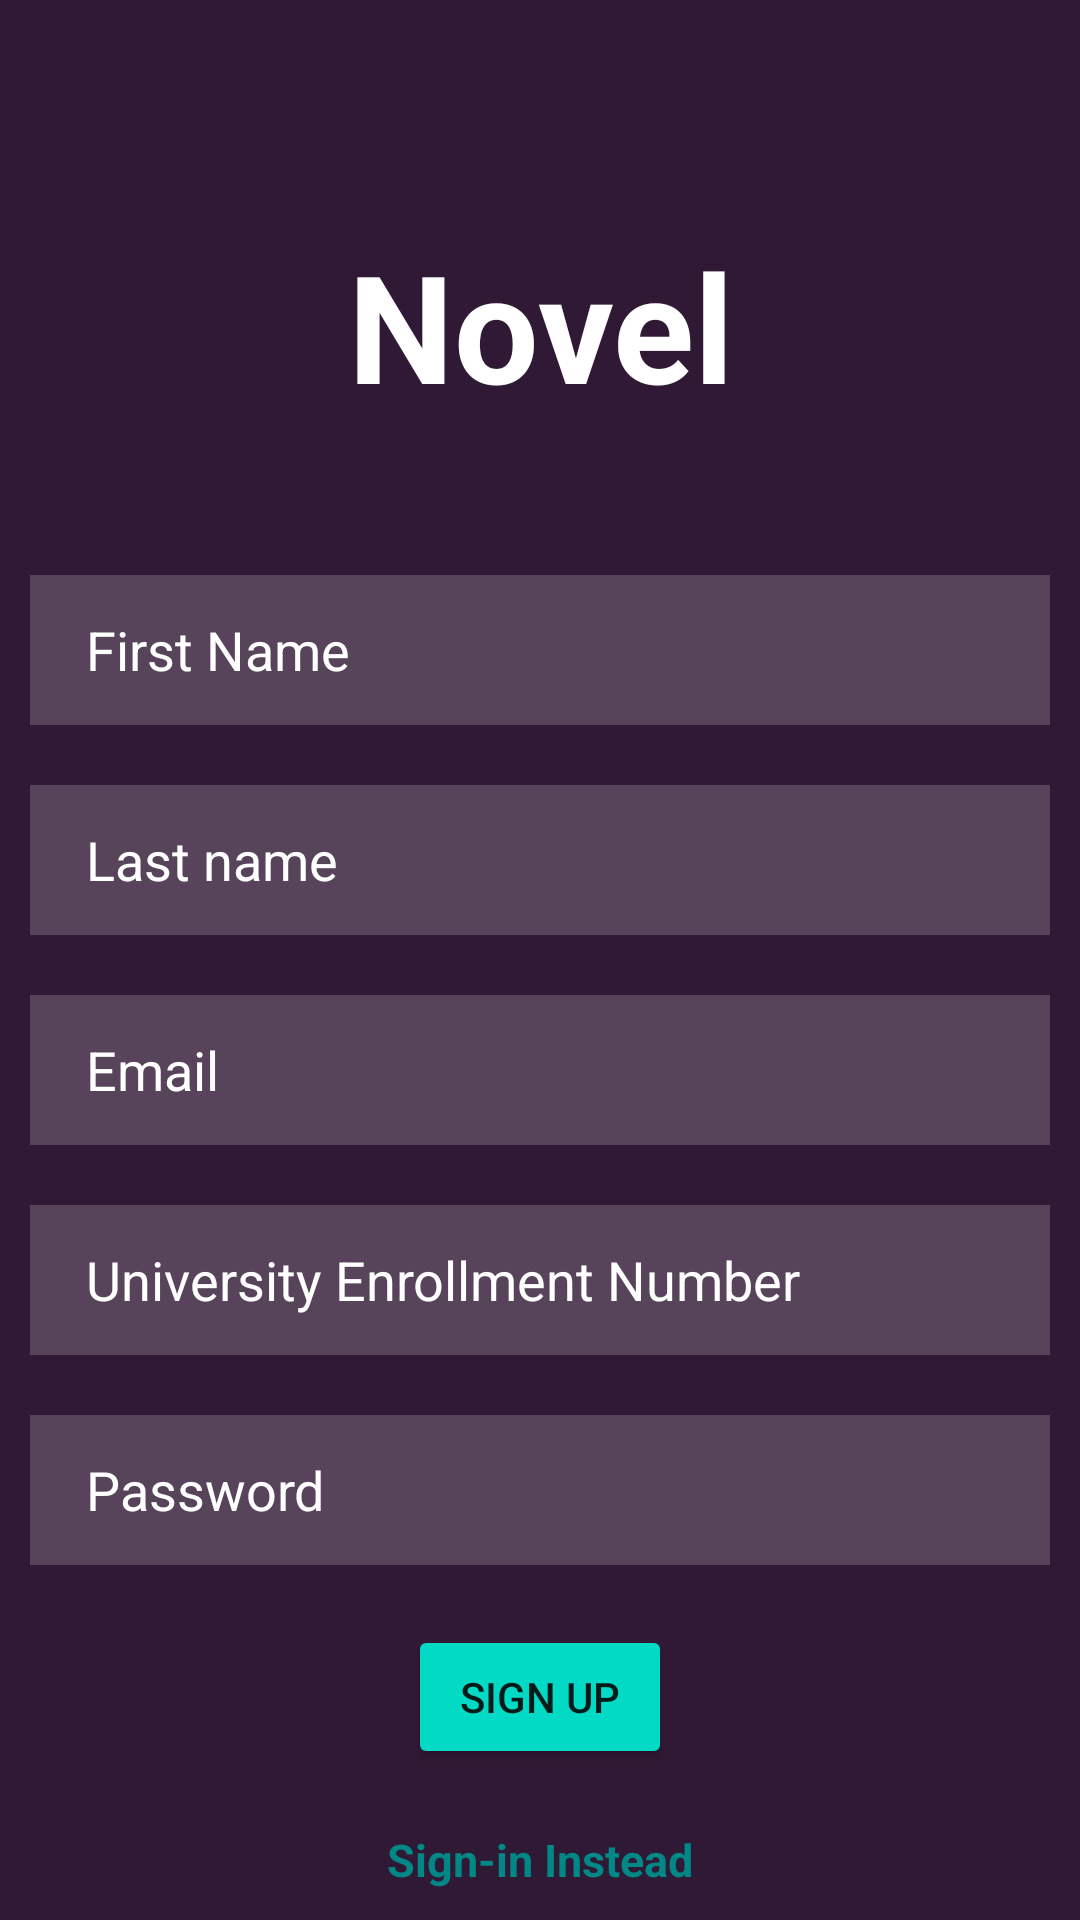

The Android layout XML behind this screen, and the referenced resources:
<!-- AndroidManifest.xml: application theme Theme.Novel -->
<!-- res/layout/activity_sign_up.xml -->
<?xml version="1.0" encoding="utf-8"?>
<ScrollView xmlns:android="http://schemas.android.com/apk/res/android"
    xmlns:app="http://schemas.android.com/apk/res-auto"
    xmlns:tools="http://schemas.android.com/tools"
    android:layout_width="match_parent"
    android:layout_height="match_parent"
    android:gravity="center"
    android:orientation="vertical"
    android:background="@color/backg2"
    tools:context=".MainActivity">
    <LinearLayout
        android:layout_width="match_parent"
        android:layout_height="wrap_content"
        android:paddingTop="50dp"
        android:gravity="center"
        android:orientation="vertical">
        <TextView
            android:layout_marginTop="25dp"
            android:layout_width="wrap_content"
            android:layout_height="wrap_content"
            android:text="@string/app_name"
            android:gravity="center"
            android:textColor="@color/white"
            android:textStyle="bold"
            android:textSize="50sp"
            />
        <EditText
            android:id="@+id/firstname"
            android:layout_width="match_parent"
            android:layout_marginStart="10dp"
            android:layout_marginTop="50dp"
            android:layout_marginEnd="10dp"
            android:layout_marginBottom="10dp"
            android:background="#30ffffff"
            android:textColorHint="@color/white"
            android:layout_height="50dp"
            android:hint="  First Name"
            android:padding="10dp" />

        <EditText
            android:id="@+id/lastname"
            android:padding="10dp"
            android:layout_marginTop="10dp"
            android:layout_marginStart="10dp"
            android:layout_marginEnd="10dp"
            android:layout_marginBottom="10dp"
            android:background="#30ffffff"
            android:textColorHint="@color/white"
            android:hint="  Last name"
            android:layout_width="match_parent"
            android:layout_height="50dp"/>


        <EditText
            android:id="@+id/email"
            android:layout_marginTop="10dp"
            android:padding="10dp"
            android:layout_marginStart="10dp"
            android:layout_marginEnd="10dp"
            android:layout_marginBottom="10dp"
            android:background="#30ffffff"
            android:textColorHint="@color/white"
            android:hint="  Email"
            android:layout_width="match_parent"
            android:layout_height="50dp"/>


        <EditText
            android:id="@+id/enrol"
            android:layout_marginTop="10dp"
            android:padding="10dp"
            android:layout_marginStart="10dp"
            android:layout_marginEnd="10dp"
            android:layout_marginBottom="10dp"
            android:background="#30ffffff"
            android:textColorHint="@color/white"
            android:hint="  University Enrollment Number"
            android:layout_width="match_parent"
            android:layout_height="50dp"/>

        <EditText
            android:id="@+id/password"
            android:layout_marginTop="10dp"
            android:padding="10dp"
            android:layout_marginStart="10dp"
            android:layout_marginEnd="10dp"
            android:layout_marginBottom="10dp"
            android:background="#30ffffff"
            android:textColorHint="@color/white"
            android:hint="  Password"
            android:inputType="textPassword"
            android:layout_width="match_parent"
            android:layout_height="50dp"/>

        <Button
            android:id="@+id/signup"
            android:layout_marginTop="10dp"
            android:layout_gravity="center"
            android:text="Sign Up"
            android:backgroundTint="@color/design_default_color_secondary"
            android:layout_width="wrap_content"
            android:layout_height="wrap_content"/>

        <TextView
            android:id="@+id/signininstead"
            android:layout_marginTop="20dp"
            android:layout_gravity="center"
            android:text="Sign-in Instead"
            android:layout_marginStart="10dp"
            android:layout_marginEnd="10dp"
            android:textStyle="bold"
            android:textSize="15dp"
            android:layout_marginBottom="10dp"
            android:textColor="@color/teal_700"
            android:layout_width="wrap_content"
            android:layout_height="wrap_content"/>


    </LinearLayout>

</ScrollView>
<!-- resources referenced by this layout -->
<resources>
  <color name="backg2">#301934</color>
  <color name="teal_700">#FF018786</color>
  <color name="white">#FFFFFFFF</color>
  <string name="app_name">Novel</string>
  <style name="Theme.Novel" parent="Theme.MaterialComponents.Light.NoActionBar">
          
          <item name="colorPrimary">@color/purple_500</item>
          <item name="colorPrimaryVariant">@color/purple_700</item>
          <item name="colorOnPrimary">@color/white</item>
          
          <item name="colorSecondary">@color/teal_200</item>
          <item name="colorSecondaryVariant">@color/teal_700</item>
          <item name="colorOnSecondary">@color/black</item>
          
          <item name="android:statusBarColor">?attr/colorPrimaryVariant</item>
          
      </style>
  <color name="purple_500">#FF6200EE</color>
  <color name="purple_700">#FF3700B3</color>
  <color name="teal_200">#FF03DAC5</color>
  <color name="black">#FF000000</color>
</resources>
